Image classification data set "data" (RohitKumarkolli/cat-dog-classifier on GitHub). Class labels (2): cats, dogs.

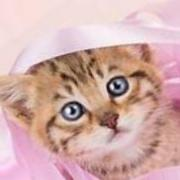
Label: cats

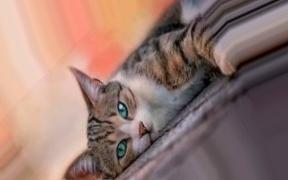
Label: cats

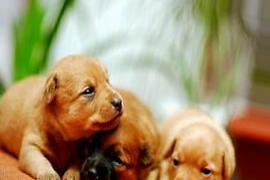
Label: dogs

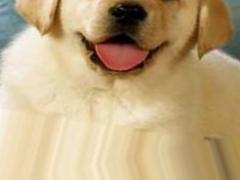
Label: dogs

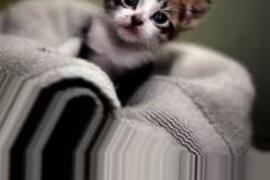
Label: cats

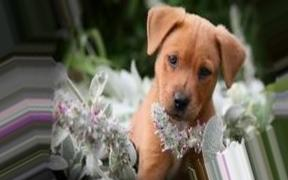
Label: dogs
